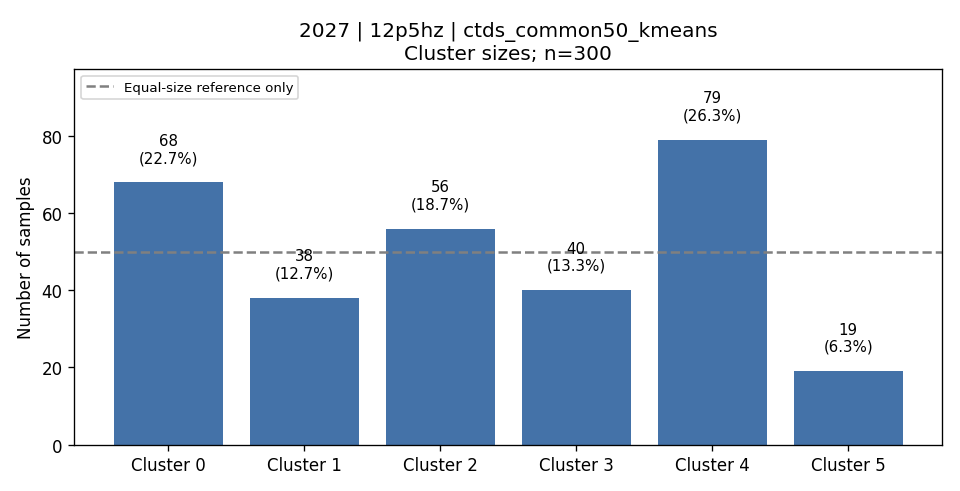

Values plotted in this chart, from the file beside it:
cluster, count, fraction, dominant_activity, dominant_activity_fraction
0, 68, 0.2267, 5, 0.3676
1, 38, 0.1267, 2, 0.5789
2, 56, 0.1867, 2, 0.4107
3, 40, 0.1333, 3, 0.675
4, 79, 0.2633, 4, 0.3797
5, 19, 0.06333, 1, 0.8947
